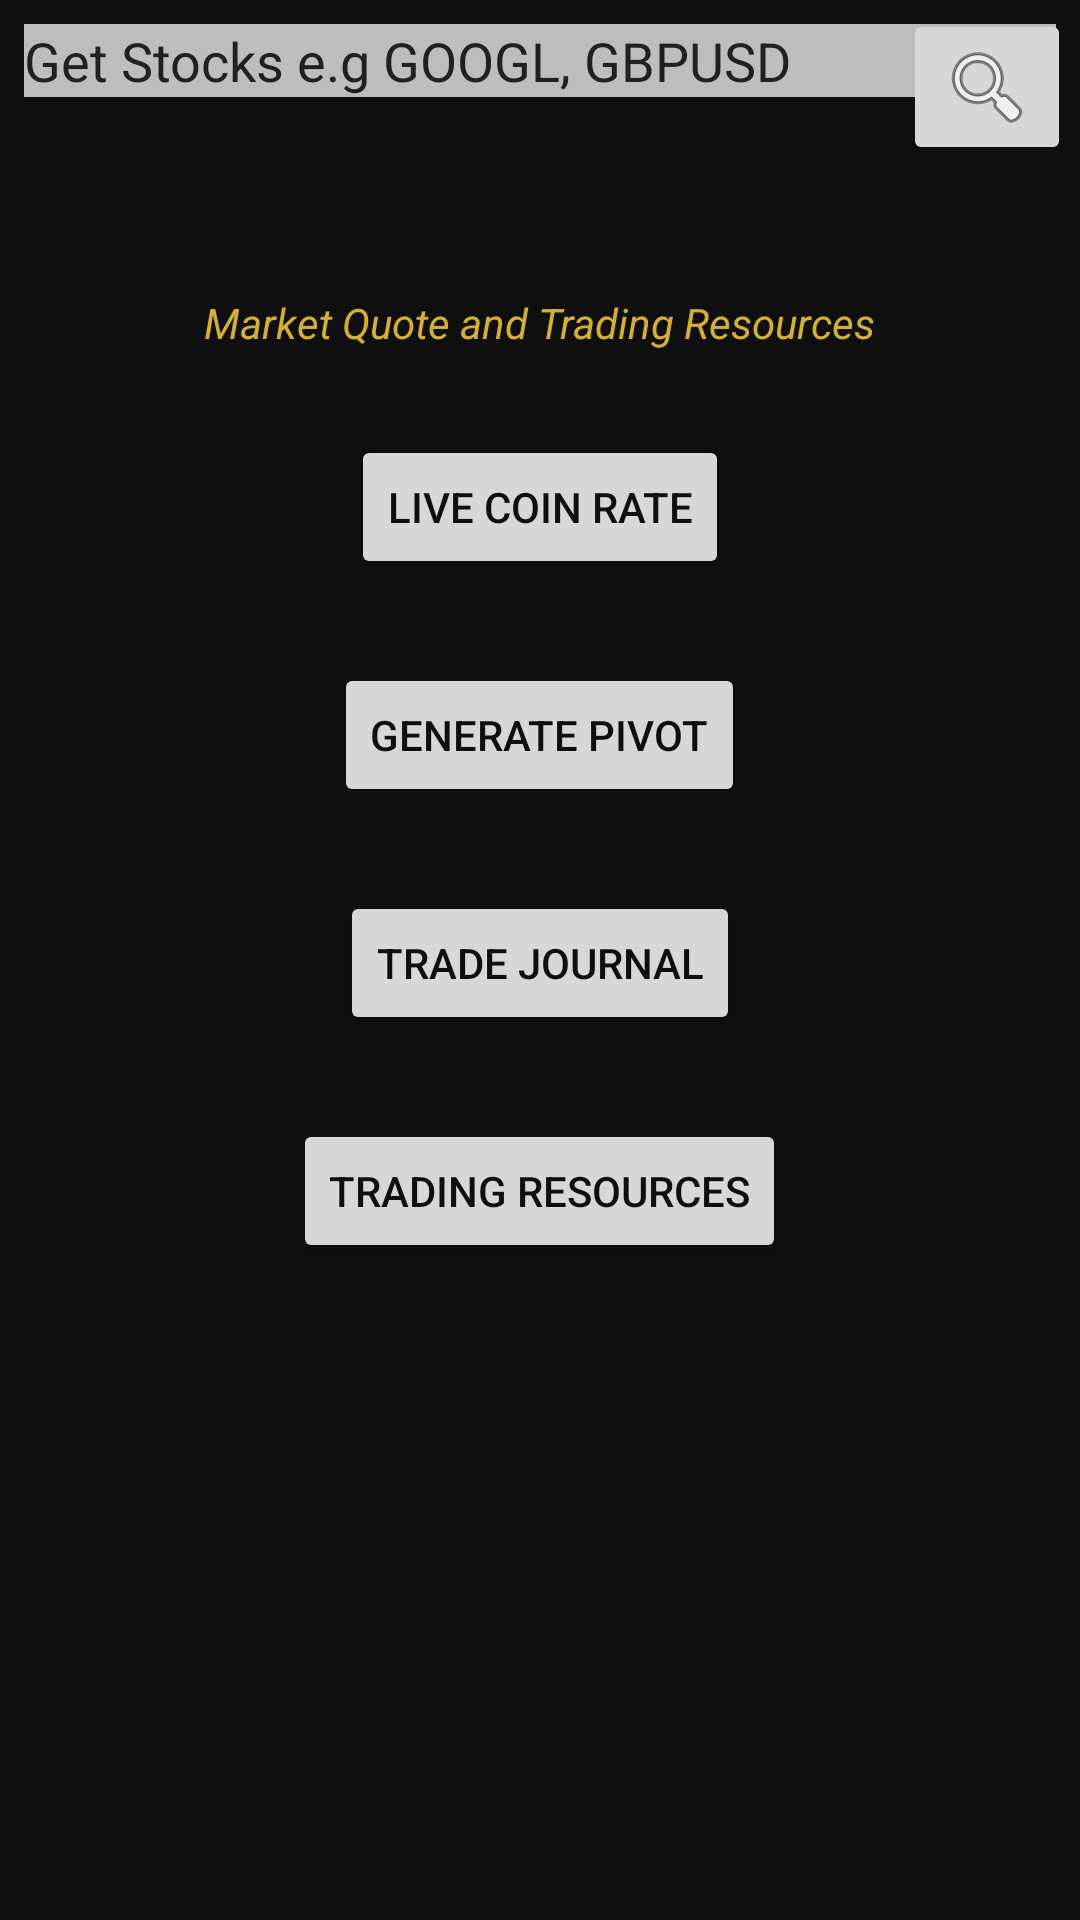

Layout XML and referenced resources for this Android screen:
<!-- AndroidManifest.xml: application theme AppTheme -->
<!-- res/layout/activity_home_page.xml -->
<?xml version="1.0" encoding="utf-8"?>
<RelativeLayout xmlns:android="http://schemas.android.com/apk/res/android"
    xmlns:app="http://schemas.android.com/apk/res-auto"
    xmlns:tools="http://schemas.android.com/tools"
    android:layout_width="match_parent"
    android:layout_height="match_parent"
    android:background="@color/brandcolor"
    app:layout_behavior="@string/appbar_scrolling_view_behavior"
    tools:context=".UI.HomePageActivity">


    <RelativeLayout
        android:layout_width="match_parent"
        android:id="@+id/search_layout"
        android:layout_height="wrap_content">

        <EditText
            android:id="@+id/stock_search_edittext"
            android:layout_width="match_parent"
            android:layout_height="wrap_content"
            android:background="@color/creamy_white"
            android:textColor="@color/brandcolor"
            android:inputType="textCapCharacters"
            android:hint="@string/get_rate_e_g_aapl_or_gbpusd"
            android:textColorHint="@color/colorPrimary"
            android:layout_margin="8dp"
            android:paddingBottom="@dimen/activity_horizontal_margin" />


        <ImageButton
            android:id="@+id/search_button"
            android:layout_width="wrap_content"
            android:layout_height="wrap_content"
            style="@style/Base.TextAppearance.AppCompat.Widget.Button.Borderless.Colored"
            android:textColor="@color/brandcolor"
            android:layout_alignParentEnd="true"
            android:src="@android:drawable/ic_menu_search"
            android:contentDescription="@string/search_descpt"
            android:layout_margin="3dp"
            android:text="@string/trading_resources" />


    </RelativeLayout>

    <RelativeLayout
        android:layout_width="match_parent"
        android:id="@+id/scrol_layout"
        android:layout_below="@id/search_layout"
        android:layout_height="wrap_content">

        <android.support.v4.widget.NestedScrollView
            android:layout_width="match_parent"
            android:layout_height="wrap_content"
            android:fillViewport="true"

            app:layout_behavior="@string/appbar_scrolling_view_behavior">


            <LinearLayout
                android:layout_width="match_parent"
                android:layout_height="match_parent"
                android:background="@color/brandcolor"
                android:orientation="vertical"
                android:gravity="center_horizontal">


                <TextView
                    android:layout_width="wrap_content"
                    android:layout_height="wrap_content"
                    android:textColor="@color/mettalic_gold"
                    android:text="@string/sub_title"
                    android:textStyle="italic"
                    android:layout_marginTop="40dp"
                    android:layout_gravity="center_horizontal" />

                <Button
                    android:id="@+id/market_rate"
                    style="@style/Base.TextAppearance.AppCompat.Widget.Button.Borderless.Colored"
                    android:layout_width="wrap_content"
                    android:layout_height="wrap_content"
                    android:textColor="@color/brandcolor"
                    android:layout_gravity="center_horizontal"
                    android:layout_marginStart="8dp"
                    android:layout_marginTop="28dp"
                    android:layout_marginEnd="8dp"
                    android:text="@string/live_market_rate" />

                <Button
                    android:id="@+id/pivot_generator"
                    style="@style/Base.TextAppearance.AppCompat.Widget.Button.Borderless.Colored"
                    android:layout_width="wrap_content"
                    android:layout_height="wrap_content"
                    android:textColor="@color/brandcolor"
                    android:layout_gravity="center_horizontal"
                    android:layout_marginStart="8dp"
                    android:layout_marginTop="28dp"
                    android:layout_marginEnd="8dp"
                    android:text="@string/generate_pivot" />


                <Button
                    android:id="@+id/trade_journal"
                    android:layout_width="wrap_content"
                    android:layout_height="wrap_content"
                    style="@style/Base.TextAppearance.AppCompat.Widget.Button.Borderless.Colored"
                    android:textColor="@color/brandcolor"
                    android:layout_gravity="center_horizontal"
                    android:layout_marginStart="8dp"
                    android:layout_marginTop="28dp"
                    android:layout_marginEnd="8dp"
                    android:text="@string/trade_journal" />

                <Button
                    android:id="@+id/trade_resource"
                    android:layout_width="wrap_content"
                    android:layout_height="wrap_content"
                    style="@style/Base.TextAppearance.AppCompat.Widget.Button.Borderless.Colored"
                    android:textColor="@color/brandcolor"
                    android:layout_gravity="center_horizontal"
                    android:layout_marginStart="8dp"
                    android:layout_marginTop="28dp"
                    android:layout_marginEnd="8dp"
                    android:text="@string/trading_resources" />


            </LinearLayout>
        </android.support.v4.widget.NestedScrollView>
    </RelativeLayout>

</RelativeLayout>
<!-- resources referenced by this layout -->
<resources>
  <color name="brandcolor">#0F0F0F</color>
  <color name="colorPrimary">#212121</color>
  <color name="creamy_white">#bebcbc</color>
  <color name="mettalic_gold">#D4AF37</color>
  <string name="generate_pivot">Generate Pivot</string>
  <string name="get_rate_e_g_aapl_or_gbpusd">Get Stocks e.g GOOGL, GBPUSD</string>
  <string name="live_market_rate">Live Coin Rate</string>
  <string name="search_descpt">Search For Stocks and Forex with symbols</string>
  <string name="sub_title">Market Quote and Trading Resources</string>
  <string name="trade_journal">Trade Journal</string>
  <string name="trading_resources">Trading Resources</string>
  <style name="AppTheme" parent="Theme.AppCompat.Light.DarkActionBar">
          
          
          <item name="colorPrimary">#212121</item>
          <item name="colorPrimaryDark">#000000</item>
          <item name="colorAccent">#D4AF37</item>
      </style>
</resources>
